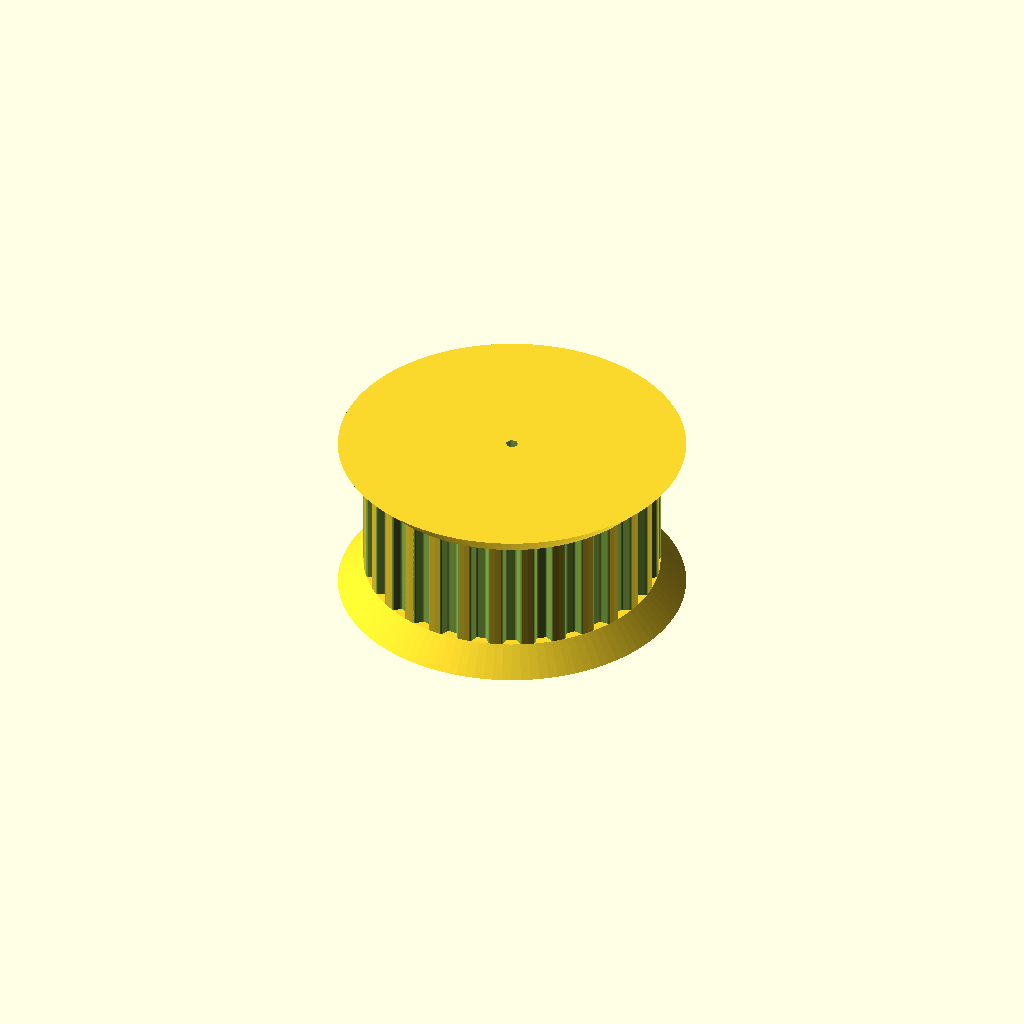
Cell 1 — every parameter at its default value.
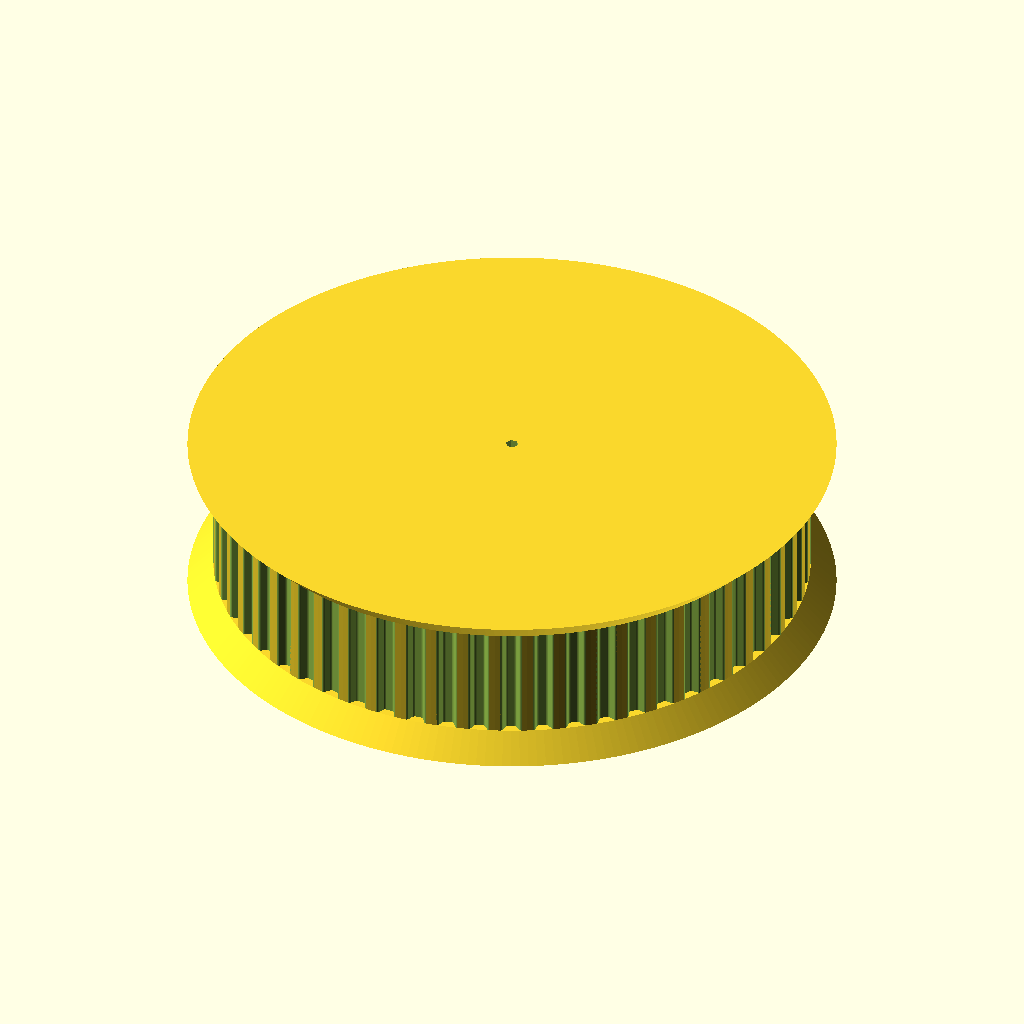
Cell 2 — teeth set to 58, the other parameters unchanged.
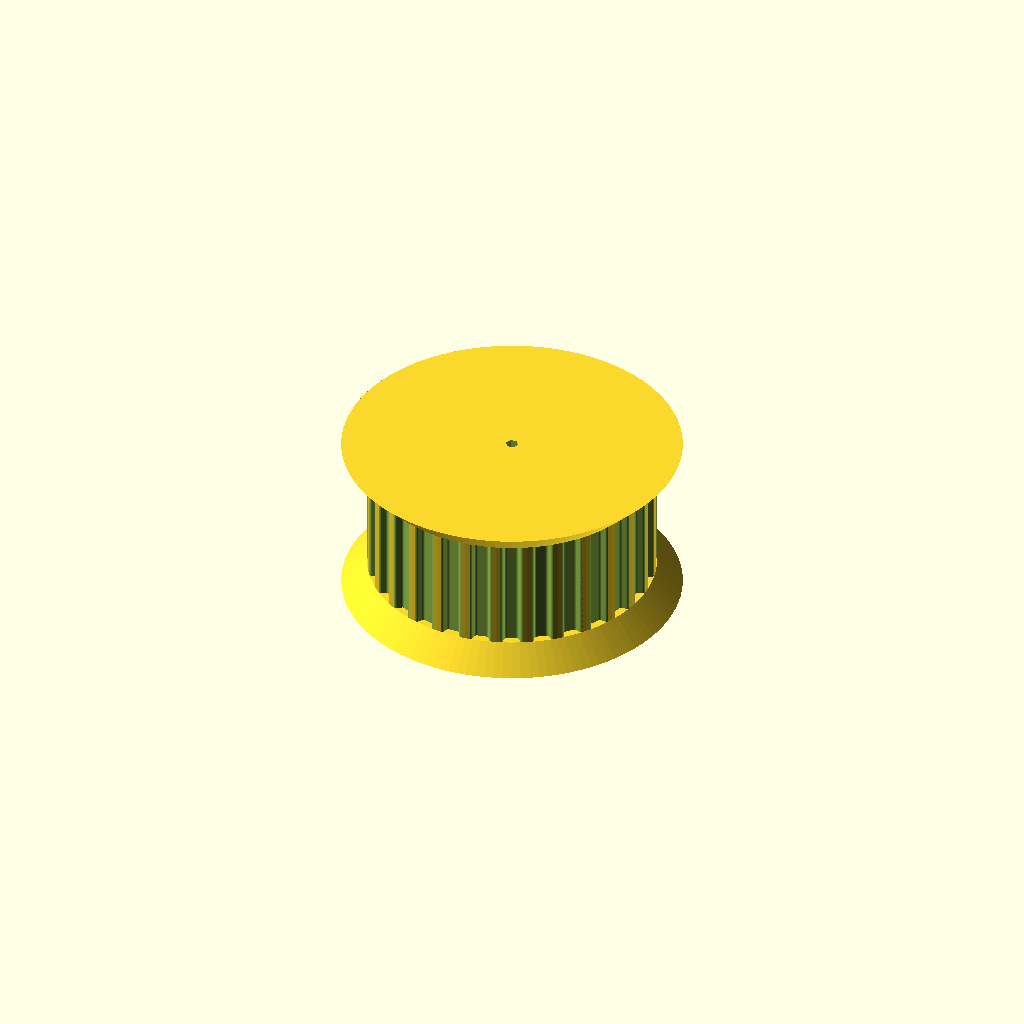
Cell 3 — profile set to 6, the other parameters unchanged.
One fixed orthographic camera (rotation 55°, 0°, 25°; colour scheme Cornfield) for every cell.
OpenSCAD source file My Pulley_T-XL-29-tooth.scad:
// Parametric Pulley with multiple belt profiles
// by droftarts January 2012

// Based on pulleys by:
// http://www.thingiverse.com/thing:11256 by me!
// https://github.com/prusajr/PrusaMendel by Josef Prusa
// http://www.thingiverse.com/thing:3104 by GilesBathgate
// http://www.thingiverse.com/thing:2079 by nophead

// dxf tooth data from http://oem.cadregister.com/asp/PPOW_Entry.asp?company=915217&elementID=07807803/METRIC/URETH/WV0025/F
// pulley diameter checked and modelled from data at http://www.sdp-si.com/D265/HTML/D265T016.html

/**
 * @name Pulley
 * @category Printed
 * @using 1 x m3 nut, normal or nyloc
 * @using 1 x m3x10 set screw or 1 x m3x8 grub screw
 */


// tuneable constants

teeth = 29;			// Number of teeth, standard Mendel T5 belt = 8, gives Outside Diameter of 11.88mm
profile = 3;		// 1=MXL 2=40DP 3=XL 4=H 5=T2.5 6=T5 7=T10 8=AT5 9=HTD_3mm 10=HTD_5mm 11=HTD_8mm 12=GT2_2mm 13=GT2_3mm 14=GT2_5mm

Shaft_Style = 1;    // 0 = Rouns 1 = Hex
motor_shaft = 1;//15.2/2 ;	// NEMA17 motor shaft exact diameter = 5, FRC 1/2 Hex 15.2/2
m3_dia = 5;		// 3mm hole diameter
m3_nut_hex = 1;		// 1 for hex, 0 for square nut
m3_nut_flats = 5.7;	// normal M3 hex nut exact width = 5.5
m3_nut_depth = 2.7;	// normal M3 hex nut exact depth = 2.4, nyloc = 4

retainer = 1;		// Belt retainer above teeth, 0 = No, 1 = Yes
retainer_ht = 4;	// height of retainer flange over pulley, standard = 1.5
idler = 1;			// Belt retainer below teeth, 0 = No, 1 = Yes
idler_ht = 4;		// height of idler flange over pulley, standard = 1.5

pulley_t_ht = 18;	// length of toothed part of pulley, standard = 12
pulley_b_ht = 0;		// pulley base height, standard = 8. Set to same as idler_ht if you want an idler but no pulley.
pulley_b_dia = 20;	// pulley base diameter, standard = 20
no_of_nuts = 0;		// number of captive nuts required, standard = 1
nut_angle = 90;		// angle between nuts, standard = 90
nut_shaft_distance = 1.2;	// distance between inner face of nut and shaft, can be negative.


//	********************************
//	** Scaling tooth for good fit **
//	********************************
/*	To improve fit of belt to pulley, set the following constant. Decrease or increase by 0.1mm at a time. We are modelling the *BELT* tooth here, not the tooth on the pulley. Increasing the number will *decrease* the pulley tooth size. Increasing the tooth width will also scale proportionately the tooth depth, to maintain the shape of the tooth, and increase how far into the pulley the tooth is indented. Can be negative */

additional_tooth_width = 0.3; //mm

//	If you need more tooth depth than this provides, adjust the following constant. However, this will cause the shape of the tooth to change.

additional_tooth_depth = 0; //mm

// calculated constants

nut_elevation = pulley_b_ht/2;
m3_nut_points = 2*((m3_nut_flats/2)/cos(30)); // This is needed for the nut trap

// The following set the pulley diameter for a given number of teeth

MXL_pulley_dia = tooth_spacing (2.032,0.254);
40DP_pulley_dia = tooth_spacing (2.07264,0.1778);
XL_pulley_dia = tooth_spacing (5.08,0.254);
H_pulley_dia = tooth_spacing (9.525,0.381);
T2_5_pulley_dia = tooth_spaceing_curvefit (0.7467,0.796,1.026);
T5_pulley_dia = tooth_spaceing_curvefit (0.6523,1.591,1.064);
T10_pulley_dia = tooth_spacing (10,0.93);
AT5_pulley_dia = tooth_spaceing_curvefit (0.6523,1.591,1.064);
HTD_3mm_pulley_dia = tooth_spacing (3,0.381);
HTD_5mm_pulley_dia = tooth_spacing (5,0.5715);
HTD_8mm_pulley_dia = tooth_spacing (8,0.6858);
GT2_2mm_pulley_dia = tooth_spacing (2,0.254);
GT2_3mm_pulley_dia = tooth_spacing (3,0.381);
GT2_5mm_pulley_dia = tooth_spacing (5,0.5715);

// The following calls the pulley creation part, and passes the pulley diameter and tooth width to that module

if ( profile == 1 ) { pulley ( "MXL" , MXL_pulley_dia , 0.508 , 1.321 ); }
if ( profile == 2 ) { pulley ( "40 D.P." , 40DP_pulley_dia , 0.457 , 1.226 ); }
if ( profile == 3 ) { pulley ( "XL" , XL_pulley_dia , 1.27, 3.051 ); }
if ( profile == 4 ) { pulley ( "H" , H_pulley_dia ,1.905 , 5.359 ); }
if ( profile == 5 ) { pulley ( "T2.5" , T2_5_pulley_dia , 0.7 , 1.678 ); }
if ( profile == 6 ) { pulley ( "T5" , T5_pulley_dia , 1.19 , 3.264 ); }
if ( profile == 7 ) { pulley ( "T10" , T10_pulley_dia , 2.5 , 6.13 ); }
if ( profile == 8 ) { pulley ( "AT5" , AT5_pulley_dia , 1.19 , 4.268 ); }
if ( profile == 9 ) { pulley ( "HTD 3mm" , HTD_3mm_pulley_dia , 1.289 , 2.27 ); }
if ( profile == 10 ) { pulley ( "HTD 5mm" , HTD_5mm_pulley_dia , 2.199 , 3.781 ); }
if ( profile == 11 ) { pulley ( "HTD 8mm" , HTD_8mm_pulley_dia , 3.607 , 6.603 ); }
if ( profile == 12 ) { pulley ( "GT2 2mm" , GT2_2mm_pulley_dia , 0.764 , 1.494 ); }
if ( profile == 13 ) { pulley ( "GT2 3mm" , GT2_3mm_pulley_dia , 1.169 , 2.31 ); }
if ( profile == 14 ) { pulley ( "GT2 5mm" , GT2_5mm_pulley_dia , 1.969 , 3.952 ); }

// Functions

function tooth_spaceing_curvefit (b,c,d)
	= ((c * pow(teeth,d)) / (b + pow(teeth,d))) * teeth ;

function tooth_spacing(tooth_pitch,pitch_line_offset)
	= (2*((teeth*tooth_pitch)/(3.14159265*2)-pitch_line_offset)) ;

// Main Module

module pulley( belt_type , pulley_OD , tooth_depth , tooth_width )
	{
	echo (str("Belt type = ",belt_type,"; Number of teeth = ",teeth,"; Pulley Outside Diameter = ",pulley_OD,"mm "));
	tooth_distance_from_centre = sqrt( pow(pulley_OD/2,2) - pow((tooth_width+additional_tooth_width)/2,2));
	tooth_width_scale = (tooth_width + additional_tooth_width ) / tooth_width;
	tooth_depth_scale = ((tooth_depth + additional_tooth_depth ) / tooth_depth) ;


//	************************************************************************
//	*** uncomment the following line if pulley is wider than puller base ***
//	************************************************************************

//	translate ([0,0, pulley_b_ht + pulley_t_ht + retainer_ht ]) rotate ([0,180,0])

	difference()
	 {	 
		union()
		{
			//base
	
			if ( pulley_b_ht < 2 ) { echo ("CAN'T DRAW PULLEY BASE, HEIGHT LESS THAN 2!!!"); } else {
				rotate_extrude($fn=pulley_b_dia*2)
				{
						square([pulley_b_dia/2-1,pulley_b_ht]);
						square([pulley_b_dia/2,pulley_b_ht-1]);
						translate([pulley_b_dia/2-1,pulley_b_ht-1]) circle(1);
				}
			}
	
		difference()
			{
			//shaft - diameter is outside diameter of pulley
			
			translate([0,0,pulley_b_ht]) 
			rotate ([0,0,360/(teeth*4)]) 
			cylinder(r=pulley_OD/2,h=pulley_t_ht, $fn=teeth*4);
	
			//teeth - cut out of shaft
		
			for(i=[1:teeth]) 
			rotate([0,0,i*(360/teeth)])
			translate([0,-tooth_distance_from_centre,pulley_b_ht -1]) 
			scale ([ tooth_width_scale , tooth_depth_scale , 1 ]) 
			{
			if ( profile == 1 ) { MXL();}
			if ( profile == 2 ) { 40DP();}
			if ( profile == 3 ) { XL();}
			if ( profile == 4 ) { H();}
			if ( profile == 5 ) { T2_5();}
			if ( profile == 6 ) { T5();}
			if ( profile == 7 ) { T10();}
			if ( profile == 8 ) { AT5();}
			if ( profile == 9 ) { HTD_3mm();}
			if ( profile == 10 ) { HTD_5mm();}
			if ( profile == 11 ) { HTD_8mm();}
			if ( profile == 12 ) { GT2_2mm();}
			if ( profile == 13 ) { GT2_3mm();}
			if ( profile == 14 ) { GT2_5mm();}
			}

			}
			
		//belt retainer / idler
		if ( retainer > 0 ) {translate ([0,0, pulley_b_ht + pulley_t_ht ]) 
		rotate_extrude($fn=teeth*4)  
		polygon([[0,0],[pulley_OD/2,0],[pulley_OD/2 + retainer_ht , retainer_ht],[0 , retainer_ht],[0,0]]);}
		
		if ( idler > 0 ) {translate ([0,0, pulley_b_ht - idler_ht ]) 
		rotate_extrude($fn=teeth*4)  
		polygon([[0,0],[pulley_OD/2 + idler_ht,0],[pulley_OD/2 , idler_ht],[0 , idler_ht],[0,0]]);}
	
		}
	   
        if (Shaft_Style == 0){
		//hole for motor shaft
		translate([0,0,-1])cylinder(r=motor_shaft/2,h=pulley_b_ht + pulley_t_ht + retainer_ht + 2,$fn=motor_shaft*4);}
		
        if (Shaft_Style == 1){
		//hole for motor shaft
		linear_extrude(height = 1000, center = true, convexity = 10, twist = 0)
        translate([0, 0, 0])circle(motor_shaft,$fn=6);}
		
		if (no_of_nuts>0){
		//captive nut and grub screw holes
	
		if ( pulley_b_ht < m3_nut_flats ) { echo ("CAN'T DRAW CAPTIVE NUTS, HEIGHT LESS THAN NUT DIAMETER!!!"); } else {
		if ( (pulley_b_dia - motor_shaft)/2 < m3_nut_depth + 3 ) { echo ("CAN'T DRAW CAPTIVE NUTS, DIAMETER TOO SMALL FOR NUT DEPTH!!!"); } else {
	
			for(j=[1:no_of_nuts]) rotate([0,0,j*nut_angle])
			translate([0,0,nut_elevation])rotate([90,0,0])
	
			union()
			{
				//entrance
				translate([0,-pulley_b_ht/4-0.5,motor_shaft/2+m3_nut_depth/2+nut_shaft_distance]) cube([m3_nut_flats,pulley_b_ht/2+1,m3_nut_depth],center=true);
	
				//nut
				if ( m3_AddNut==1 && m3_nut_hex > 3 )
					{
						// hex nut
						translate([0,0.25,motor_shaft/2+m3_nut_depth/2+nut_shaft_distance]) rotate([0,0,30]) cylinder(r=m3_nut_points/2,h=m3_nut_depth,center=true,$fn=6);
					} else {
						// square nut
						translate([0,0.25,motor_shaft/2+m3_nut_depth/2+nut_shaft_distance]) cube([m3_nut_flats,m3_nut_flats,m3_nut_depth],center=true);
					}
	
				//grub screw hole
				rotate([0,0,22.5])cylinder(r=m3_dia/2,h=pulley_b_dia/2+1,$fn=8);
                }
			
		}}
	 }
 }
	}


// Tooth profile modules

module MXL()
	{
	linear_extrude(height=pulley_t_ht+2) polygon([[-0.660421,-0.5],[-0.660421,0],[-0.621898,0.006033],[-0.587714,0.023037],[-0.560056,0.049424],[-0.541182,0.083609],[-0.417357,0.424392],[-0.398413,0.458752],[-0.370649,0.48514],[-0.336324,0.502074],[-0.297744,0.508035],[0.297744,0.508035],[0.336268,0.502074],[0.370452,0.48514],[0.39811,0.458752],[0.416983,0.424392],[0.540808,0.083609],[0.559752,0.049424],[0.587516,0.023037],[0.621841,0.006033],[0.660421,0],[0.660421,-0.5]]);
	}

module 40DP()
	{
	linear_extrude(height=pulley_t_ht+2) polygon([[-0.612775,-0.5],[-0.612775,0],[-0.574719,0.010187],[-0.546453,0.0381],[-0.355953,0.3683],[-0.327604,0.405408],[-0.291086,0.433388],[-0.248548,0.451049],[-0.202142,0.4572],[0.202494,0.4572],[0.248653,0.451049],[0.291042,0.433388],[0.327609,0.405408],[0.356306,0.3683],[0.546806,0.0381],[0.574499,0.010187],[0.612775,0],[0.612775,-0.5]]);
	}

module XL()
	{
	linear_extrude(height=pulley_t_ht+2) polygon([[-1.525411,-1],[-1.525411,0],[-1.41777,0.015495],[-1.320712,0.059664],[-1.239661,0.129034],[-1.180042,0.220133],[-0.793044,1.050219],[-0.733574,1.141021],[-0.652507,1.210425],[-0.555366,1.254759],[-0.447675,1.270353],[0.447675,1.270353],[0.555366,1.254759],[0.652507,1.210425],[0.733574,1.141021],[0.793044,1.050219],[1.180042,0.220133],[1.239711,0.129034],[1.320844,0.059664],[1.417919,0.015495],[1.525411,0],[1.525411,-1]]);
	}

module H()
	{
	linear_extrude(height=pulley_t_ht+2) polygon([[-2.6797,-1],[-2.6797,0],[-2.600907,0.006138],[-2.525342,0.024024],[-2.45412,0.052881],[-2.388351,0.091909],[-2.329145,0.140328],[-2.277614,0.197358],[-2.234875,0.262205],[-2.202032,0.334091],[-1.75224,1.57093],[-1.719538,1.642815],[-1.676883,1.707663],[-1.62542,1.764693],[-1.566256,1.813112],[-1.500512,1.85214],[-1.4293,1.880997],[-1.353742,1.898883],[-1.274949,1.905021],[1.275281,1.905021],[1.354056,1.898883],[1.429576,1.880997],[1.500731,1.85214],[1.566411,1.813112],[1.625508,1.764693],[1.676919,1.707663],[1.719531,1.642815],[1.752233,1.57093],[2.20273,0.334091],[2.235433,0.262205],[2.278045,0.197358],[2.329455,0.140328],[2.388553,0.091909],[2.454233,0.052881],[2.525384,0.024024],[2.600904,0.006138],[2.6797,0],[2.6797,-1]]);
	}

module T2_5()
	{
	linear_extrude(height=pulley_t_ht+2) polygon([[-0.839258,-0.5],[-0.839258,0],[-0.770246,0.021652],[-0.726369,0.079022],[-0.529167,0.620889],[-0.485025,0.67826],[-0.416278,0.699911],[0.416278,0.699911],[0.484849,0.67826],[0.528814,0.620889],[0.726369,0.079022],[0.770114,0.021652],[0.839258,0],[0.839258,-0.5]]);
	}

module T5()
	{
	linear_extrude(height=pulley_t_ht+2) polygon([[-1.632126,-0.5],[-1.632126,0],[-1.568549,0.004939],[-1.507539,0.019367],[-1.450023,0.042686],[-1.396912,0.074224],[-1.349125,0.113379],[-1.307581,0.159508],[-1.273186,0.211991],[-1.246868,0.270192],[-1.009802,0.920362],[-0.983414,0.978433],[-0.949018,1.030788],[-0.907524,1.076798],[-0.859829,1.115847],[-0.80682,1.147314],[-0.749402,1.170562],[-0.688471,1.184956],[-0.624921,1.189895],[0.624971,1.189895],[0.688622,1.184956],[0.749607,1.170562],[0.807043,1.147314],[0.860055,1.115847],[0.907754,1.076798],[0.949269,1.030788],[0.9837,0.978433],[1.010193,0.920362],[1.246907,0.270192],[1.273295,0.211991],[1.307726,0.159508],[1.349276,0.113379],[1.397039,0.074224],[1.450111,0.042686],[1.507589,0.019367],[1.568563,0.004939],[1.632126,0],[1.632126,-0.5]]);
	}

module T10()
	{
	linear_extrude(height=pulley_t_ht+2) polygon([[-3.06511,-1],[-3.06511,0],[-2.971998,0.007239],[-2.882718,0.028344],[-2.79859,0.062396],[-2.720931,0.108479],[-2.651061,0.165675],[-2.590298,0.233065],[-2.539962,0.309732],[-2.501371,0.394759],[-1.879071,2.105025],[-1.840363,2.190052],[-1.789939,2.266719],[-1.729114,2.334109],[-1.659202,2.391304],[-1.581518,2.437387],[-1.497376,2.47144],[-1.408092,2.492545],[-1.314979,2.499784],[1.314979,2.499784],[1.408091,2.492545],[1.497371,2.47144],[1.581499,2.437387],[1.659158,2.391304],[1.729028,2.334109],[1.789791,2.266719],[1.840127,2.190052],[1.878718,2.105025],[2.501018,0.394759],[2.539726,0.309732],[2.59015,0.233065],[2.650975,0.165675],[2.720887,0.108479],[2.798571,0.062396],[2.882713,0.028344],[2.971997,0.007239],[3.06511,0],[3.06511,-1]]);
	}

module AT5()
	{
	linear_extrude(height=pulley_t_ht+2) polygon([[-2.134129,-0.75],[-2.134129,0],[-2.058023,0.005488],[-1.984595,0.021547],[-1.914806,0.047569],[-1.849614,0.082947],[-1.789978,0.127073],[-1.736857,0.179338],[-1.691211,0.239136],[-1.653999,0.305859],[-1.349199,0.959203],[-1.286933,1.054635],[-1.201914,1.127346],[-1.099961,1.173664],[-0.986896,1.18992],[0.986543,1.18992],[1.099614,1.173664],[1.201605,1.127346],[1.286729,1.054635],[1.349199,0.959203],[1.653646,0.305859],[1.690859,0.239136],[1.73651,0.179338],[1.789644,0.127073],[1.849305,0.082947],[1.914539,0.047569],[1.984392,0.021547],[2.057906,0.005488],[2.134129,0],[2.134129,-0.75]]);
	}

module HTD_3mm()
	{
	linear_extrude(height=pulley_t_ht+2) polygon([[-1.135062,-0.5],[-1.135062,0],[-1.048323,0.015484],[-0.974284,0.058517],[-0.919162,0.123974],[-0.889176,0.206728],[-0.81721,0.579614],[-0.800806,0.653232],[-0.778384,0.72416],[-0.750244,0.792137],[-0.716685,0.856903],[-0.678005,0.918199],[-0.634505,0.975764],[-0.586483,1.029338],[-0.534238,1.078662],[-0.47807,1.123476],[-0.418278,1.16352],[-0.355162,1.198533],[-0.289019,1.228257],[-0.22015,1.25243],[-0.148854,1.270793],[-0.07543,1.283087],[-0.000176,1.28905],[0.075081,1.283145],[0.148515,1.270895],[0.219827,1.252561],[0.288716,1.228406],[0.354879,1.19869],[0.418018,1.163675],[0.477831,1.123623],[0.534017,1.078795],[0.586276,1.029452],[0.634307,0.975857],[0.677809,0.91827],[0.716481,0.856953],[0.750022,0.792167],[0.778133,0.724174],[0.800511,0.653236],[0.816857,0.579614],[0.888471,0.206728],[0.919014,0.123974],[0.974328,0.058517],[1.048362,0.015484],[1.135062,0],[1.135062,-0.5]]);
	}

module HTD_5mm()
	{
	linear_extrude(height=pulley_t_ht+2) polygon([[-1.89036,-0.75],[-1.89036,0],[-1.741168,0.02669],[-1.61387,0.100806],[-1.518984,0.21342],[-1.467026,0.3556],[-1.427162,0.960967],[-1.398568,1.089602],[-1.359437,1.213531],[-1.310296,1.332296],[-1.251672,1.445441],[-1.184092,1.552509],[-1.108081,1.653042],[-1.024167,1.746585],[-0.932877,1.832681],[-0.834736,1.910872],[-0.730271,1.980701],[-0.62001,2.041713],[-0.504478,2.09345],[-0.384202,2.135455],[-0.259708,2.167271],[-0.131524,2.188443],[-0.000176,2.198511],[0.131296,2.188504],[0.259588,2.167387],[0.384174,2.135616],[0.504527,2.093648],[0.620123,2.04194],[0.730433,1.980949],[0.834934,1.911132],[0.933097,1.832945],[1.024398,1.746846],[1.108311,1.653291],[1.184308,1.552736],[1.251865,1.445639],[1.310455,1.332457],[1.359552,1.213647],[1.39863,1.089664],[1.427162,0.960967],[1.467026,0.3556],[1.518984,0.21342],[1.61387,0.100806],[1.741168,0.02669],[1.89036,0],[1.89036,-0.75]]);
	}

module HTD_8mm()
	{
	linear_extrude(height=pulley_t_ht+2) polygon([[-3.301471,-1],[-3.301471,0],[-3.16611,0.012093],[-3.038062,0.047068],[-2.919646,0.10297],[-2.813182,0.177844],[-2.720989,0.269734],[-2.645387,0.376684],[-2.588694,0.496739],[-2.553229,0.627944],[-2.460801,1.470025],[-2.411413,1.691917],[-2.343887,1.905691],[-2.259126,2.110563],[-2.158035,2.30575],[-2.041518,2.490467],[-1.910478,2.66393],[-1.76582,2.825356],[-1.608446,2.973961],[-1.439261,3.10896],[-1.259169,3.22957],[-1.069074,3.335006],[-0.869878,3.424485],[-0.662487,3.497224],[-0.447804,3.552437],[-0.226732,3.589341],[-0.000176,3.607153],[0.226511,3.589461],[0.447712,3.552654],[0.66252,3.497516],[0.870027,3.424833],[1.069329,3.33539],[1.259517,3.229973],[1.439687,3.109367],[1.608931,2.974358],[1.766344,2.825731],[1.911018,2.664271],[2.042047,2.490765],[2.158526,2.305998],[2.259547,2.110755],[2.344204,1.905821],[2.411591,1.691983],[2.460801,1.470025],[2.553229,0.627944],[2.588592,0.496739],[2.645238,0.376684],[2.720834,0.269734],[2.81305,0.177844],[2.919553,0.10297],[3.038012,0.047068],[3.166095,0.012093],[3.301471,0],[3.301471,-1]]);
	}

module GT2_2mm()
	{
	linear_extrude(height=pulley_t_ht+2) polygon([[0.747183,-0.5],[0.747183,0],[0.647876,0.037218],[0.598311,0.130528],[0.578556,0.238423],[0.547158,0.343077],[0.504649,0.443762],[0.451556,0.53975],[0.358229,0.636924],[0.2484,0.707276],[0.127259,0.750044],[0,0.76447],[-0.127259,0.750044],[-0.2484,0.707276],[-0.358229,0.636924],[-0.451556,0.53975],[-0.504797,0.443762],[-0.547291,0.343077],[-0.578605,0.238423],[-0.598311,0.130528],[-0.648009,0.037218],[-0.747183,0],[-0.747183,-0.5]]);
	}

module GT2_3mm()
	{
	linear_extrude(height=pulley_t_ht+2) polygon([[-1.155171,-0.5],[-1.155171,0],[-1.065317,0.016448],[-0.989057,0.062001],[-0.93297,0.130969],[-0.90364,0.217664],[-0.863705,0.408181],[-0.800056,0.591388],[-0.713587,0.765004],[-0.60519,0.926747],[-0.469751,1.032548],[-0.320719,1.108119],[-0.162625,1.153462],[0,1.168577],[0.162625,1.153462],[0.320719,1.108119],[0.469751,1.032548],[0.60519,0.926747],[0.713587,0.765004],[0.800056,0.591388],[0.863705,0.408181],[0.90364,0.217664],[0.932921,0.130969],[0.988924,0.062001],[1.065168,0.016448],[1.155171,0],[1.155171,-0.5]]);
	}

module GT2_5mm()
	{
	linear_extrude(height=pulley_t_ht+2) polygon([[-1.975908,-0.75],[-1.975908,0],[-1.797959,0.03212],[-1.646634,0.121224],[-1.534534,0.256431],[-1.474258,0.426861],[-1.446911,0.570808],[-1.411774,0.712722],[-1.368964,0.852287],[-1.318597,0.989189],[-1.260788,1.123115],[-1.195654,1.25375],[-1.12331,1.380781],[-1.043869,1.503892],[-0.935264,1.612278],[-0.817959,1.706414],[-0.693181,1.786237],[-0.562151,1.851687],[-0.426095,1.9027],[-0.286235,1.939214],[-0.143795,1.961168],[0,1.9685],[0.143796,1.961168],[0.286235,1.939214],[0.426095,1.9027],[0.562151,1.851687],[0.693181,1.786237],[0.817959,1.706414],[0.935263,1.612278],[1.043869,1.503892],[1.123207,1.380781],[1.195509,1.25375],[1.26065,1.123115],[1.318507,0.989189],[1.368956,0.852287],[1.411872,0.712722],[1.447132,0.570808],[1.474611,0.426861],[1.534583,0.256431],[1.646678,0.121223],[1.798064,0.03212],[1.975908,0],[1.975908,-0.75]]);
	}
Customizer parameters (derived from the source; name, type, default, range or options):
teeth: number, default 29
profile: number, default 3
Shaft_Style: number, default 1
motor_shaft: number, default 1
m3_dia: number, default 5
m3_nut_hex: number, default 1
m3_nut_flats: number, default 5.7
m3_nut_depth: number, default 2.7
retainer: number, default 1
retainer_ht: number, default 4
idler: number, default 1
idler_ht: number, default 4
pulley_t_ht: number, default 18
pulley_b_ht: number, default 0
pulley_b_dia: number, default 20
no_of_nuts: number, default 0
nut_angle: number, default 90
nut_shaft_distance: number, default 1.2
additional_tooth_width: number, default 0.3
additional_tooth_depth: number, default 0
